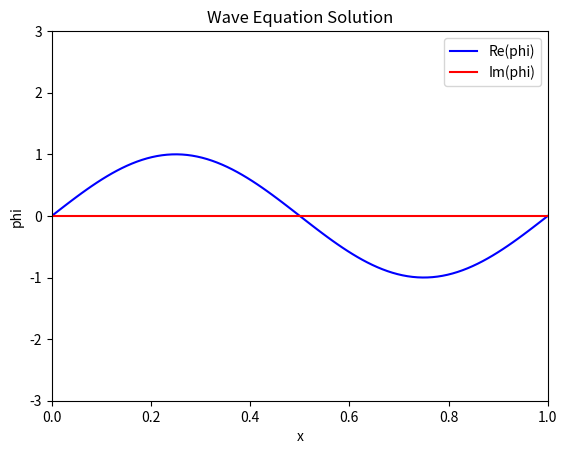

Here is the Python script that generated this plot:
import numpy as np
import matplotlib.pyplot as plt
from matplotlib.animation import FuncAnimation
nt=500
nx=100

T=2
dx=(1-0)/(nx+1)
dt=(T-0)/(nt+1)
x=np.linspace(0,1,nx) #Discretisation of x(Spatial Grid)
t=np.linspace(0,T,nt)
timesteps=t
phi = np.zeros((len(x), len(t)), dtype=complex)
pi = np.zeros((len(x), len(t)), dtype=complex)

#phi0=np.exp(-0.5*((x-0.5)/0.05)**2)/(np.sqrt(2*np.pi)*0.05) #Periodic boundary condition
#pi0=np.exp(-0.5*((x-0.5)/0.05)**2)/(np.sqrt(2*np.pi)*0.05)

phi0=np.sin(2*np.pi*x)
#pi0=np.sin(x*2*np.pi)
#pi0=np.exp(1j*2*np.pi*x)
pi0=np.zeros_like(phi0)
#pi0=np.sin(2*np.pi*x)
phi[:,0],pi[:,0]=phi0,pi0
phidash=np.zeros_like(x,dtype=complex)
def laplacian(phi, t,dx):
    for index in range(nx-1):
        left = (index - 1)
        if (left==-1):
            left=(len(x)-1)
        right = (index + 1)
        if right==(len(x)):
            right=0
        phidash[index]=(phi[right] - 2 * phi[index] + phi[left])/ dx**2
    return phidash
    

for i in range(nt-1):
    k1pi=-1*laplacian(phi[:,i],i,dx)
    k1phi=-1*pi[:,i]
    k2pi=-1*laplacian(phi[:,i]+0.5*k1phi*dt,i,dx)
    k2phi=(k1phi-dt*0.5*k1pi)
    k3pi=-1*laplacian(phi[:,i]+0.5*k2phi*dt,i,dx)
    k3phi=k2phi-dt*0.5*k1pi 
    k4pi=k3pi=-1*laplacian(phi[:,i]+k3phi*dt,i,dx)
    k4phi=k1phi-dt*k1pi
    pi[:,i+1]=pi[:,i]+(1/6)*(k1pi+2*k2pi+2*k3pi+k4pi)*dt
    phi[:,i+1]=phi[:,i]+(1/6)*(k1phi+2*k2phi+2*k3phi+k4phi)*dt
    phiavg=(phi[0,i+1]+phi[-1,i+1]+phi[1,i+1]+phi[-2,i+1])/4
    piavg=(pi[0,i+1]+pi[-1,i+1]+pi[1,i+1]+pi[-2,i+1])/4

    phi[-1, i + 1] = phi[1, i + 1]=phi[0,i+1]=phi[-2,i+1]=phiavg

    pi[0, i + 1] = pi[-2, i + 1]=pi[-1, i + 1] = pi[1, i + 1]=piavg
    

    

fig, ax = plt.subplots()
line_real, = ax.plot(x, np.real(phi[:, 0]), color="blue", label="Re(phi)")
line_imag, = ax.plot(x, np.imag(phi[:, 0]), color="red", label="Im(phi)")
ax.set_xlim(0, 1)
ax.set_ylim(-3, 3)
ax.set_xlabel("x")
ax.set_ylabel("phi")
ax.set_title("Wave Equation Solution")
ax.legend()

# Animation function
def update(frame):
    line_real.set_ydata(np.real(phi[:, frame]))
    line_imag.set_ydata(np.imag(phi[:, frame]))
    ax.set_title(f"Wave Equation Solution at t={t[frame]:.2f}")
    return line_real, line_imag

ani = FuncAnimation(fig, update,  interval=1)
plt.show()
